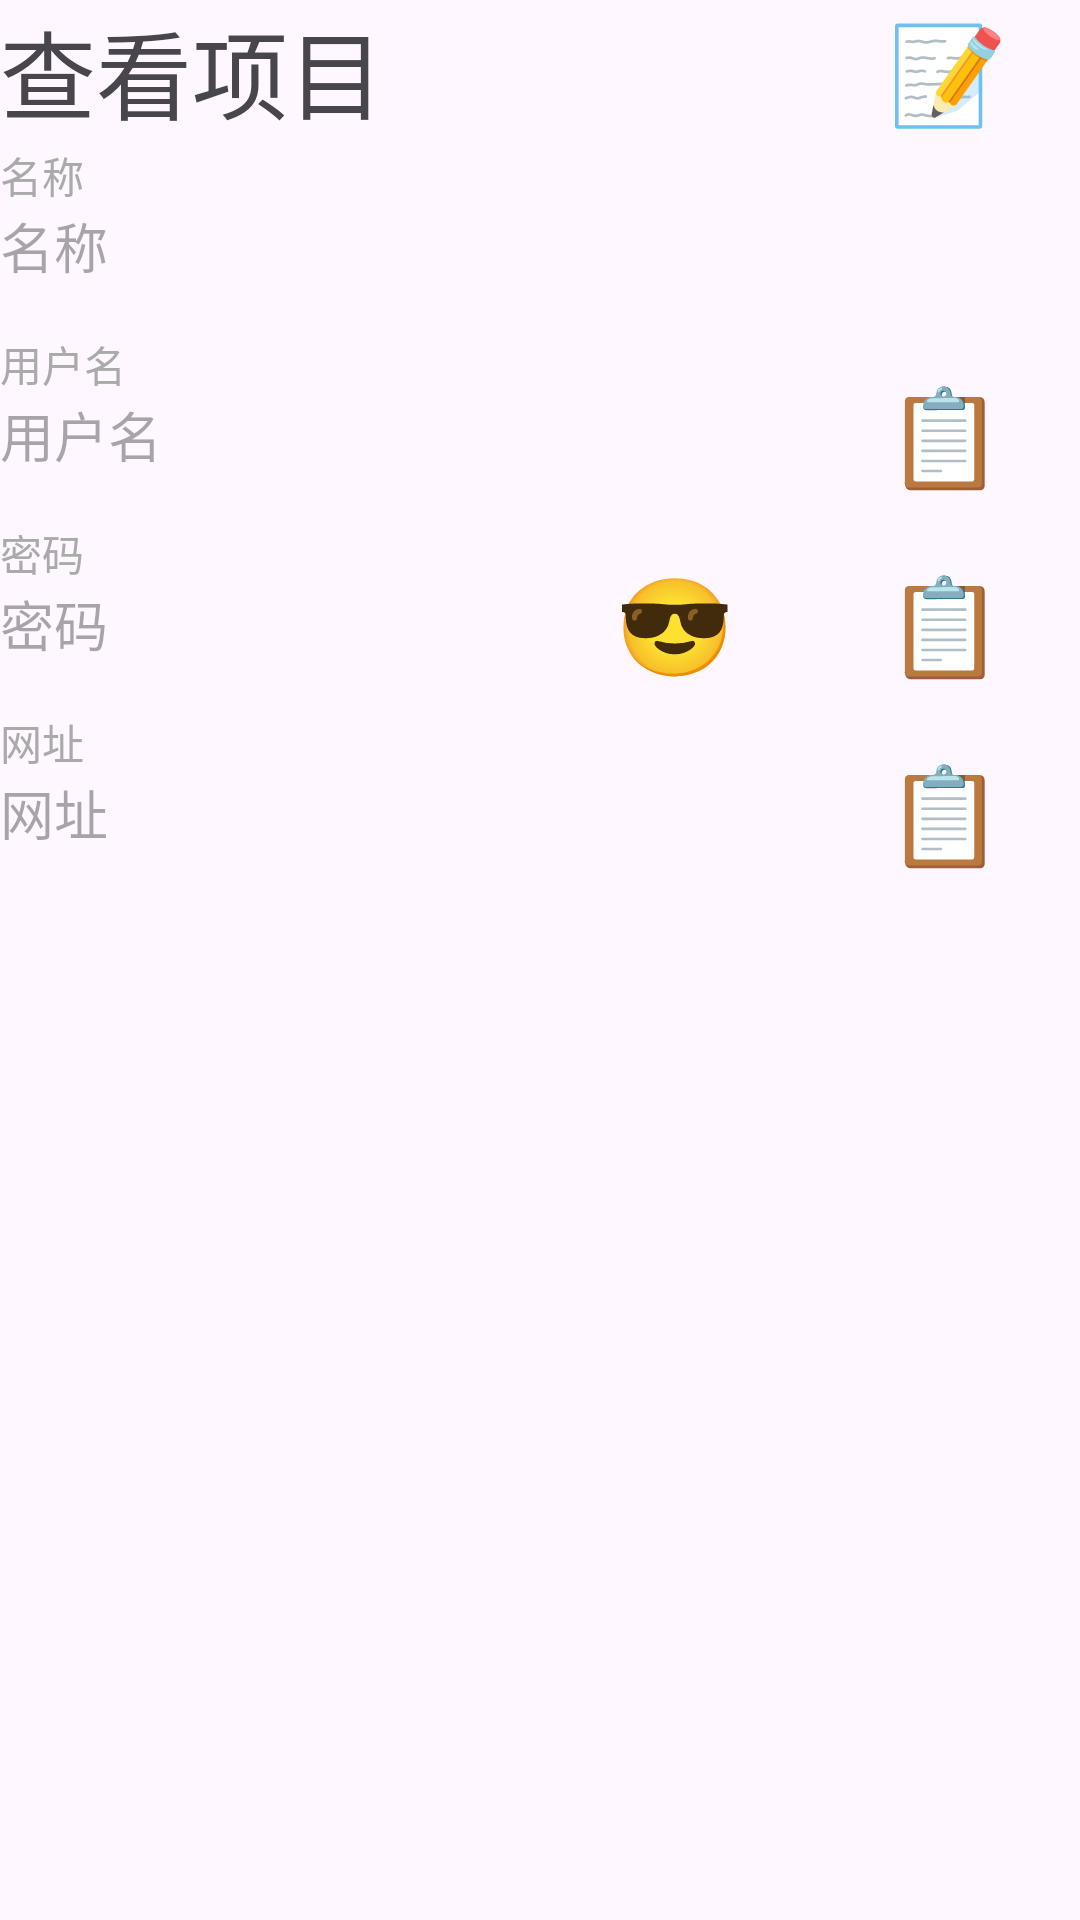

Produce the Android XML layout that renders to this screen, including the resource entries it uses.
<!-- AndroidManifest.xml: application theme Theme.Passwords -->
<!-- res/layout/fragment_password_detail.xml -->
<?xml version="1.0" encoding="utf-8"?>
<androidx.constraintlayout.widget.ConstraintLayout xmlns:android="http://schemas.android.com/apk/res/android"
    xmlns:app="http://schemas.android.com/apk/res-auto"
    xmlns:tools="http://schemas.android.com/tools"
    android:layout_width="match_parent"
    android:layout_height="match_parent"

    tools:context=".fragment.container.PasswordDetailFragment">

    <TextView
        android:id="@+id/add_project"
        android:layout_width="wrap_content"
        android:layout_height="wrap_content"
        android:text="查看项目"
        android:textSize="32sp"
        app:layout_constraintStart_toStartOf="parent"
        app:layout_constraintTop_toTopOf="parent" />

    
    <Button
        android:id="@+id/detail_edit"
        android:layout_width="wrap_content"
        android:layout_height="wrap_content"
        android:background="@android:color/transparent"
        android:text="📝"
        android:textSize="32sp"
        app:layout_constraintEnd_toEndOf="parent"
        app:layout_constraintTop_toTopOf="parent" />


    <TextView
        android:id="@+id/detail_id"
        android:layout_width="0dp"
        android:layout_height="0dp"
        android:text="-1"
        app:layout_constraintStart_toEndOf="parent"
        app:layout_constraintTop_toBottomOf="parent" />

    <TextView
        android:id="@+id/detail_label_name"
        android:layout_width="wrap_content"
        android:layout_height="wrap_content"
        android:text="名称"
        android:textSize="14sp"
        android:textColor="@android:color/darker_gray"
        app:layout_constraintStart_toStartOf="parent"
        app:layout_constraintTop_toBottomOf="@+id/detail_edit"/>

    <TextView
        android:id="@+id/detail_name"
        android:layout_width="0dp"
        android:layout_height="wrap_content"
        android:hint="名称"
        android:textSize="18sp"
        app:layout_constraintEnd_toEndOf="parent"
        app:layout_constraintStart_toStartOf="parent"
        app:layout_constraintTop_toBottomOf="@id/detail_label_name"
        app:layout_constraintWidth_percent="1" />

    
    <TextView
        android:id="@+id/label_username"
        android:layout_width="wrap_content"
        android:layout_height="wrap_content"
        android:layout_marginTop="16dp"
        android:text="用户名"
        android:textSize="14sp"
        android:textColor="@android:color/darker_gray"
        app:layout_constraintStart_toStartOf="parent"
        app:layout_constraintTop_toBottomOf="@id/detail_name" />

    <TextView
        android:id="@+id/detail_username"
        android:layout_width="0dp"
        android:layout_height="wrap_content"
        android:hint="用户名"
        android:textSize="18sp"
        app:layout_constraintEnd_toStartOf="@id/detail_button_copy_username"
        app:layout_constraintStart_toStartOf="parent"
        app:layout_constraintTop_toBottomOf="@id/label_username"
        app:layout_constraintWidth_percent="0.75" />

    
    <Button
        android:id="@+id/detail_button_copy_username"
        android:layout_width="0dp"
        android:layout_height="wrap_content"
        android:background="@android:color/transparent"
        android:text="📋"
        android:textSize="32sp"
        app:layout_constraintBottom_toBottomOf="@id/detail_username"
        app:layout_constraintEnd_toEndOf="parent"
        app:layout_constraintTop_toTopOf="@id/detail_username"
        app:layout_constraintWidth_percent="0.25" />

    
    <TextView
        android:id="@+id/detail_label_password"
        android:layout_width="wrap_content"
        android:layout_height="wrap_content"
        android:layout_marginTop="16dp"
        android:text="密码"
        android:textSize="14sp"
        android:textColor="@android:color/darker_gray"
        app:layout_constraintStart_toStartOf="parent"
        app:layout_constraintTop_toBottomOf="@id/detail_username" />

    <TextView
        android:id="@+id/detail_password"
        android:layout_width="0dp"
        android:layout_height="wrap_content"
        android:hint="密码"
        android:inputType="textPassword"
        android:textSize="18sp"
        app:layout_constraintStart_toStartOf="parent"
        app:layout_constraintTop_toBottomOf="@id/detail_label_password"
        app:layout_constraintWidth_percent="0.5" />

    
    <Button
        android:id="@+id/detail_button_hide_password"
        android:layout_width="0dp"
        android:layout_height="wrap_content"
        android:background="@android:color/transparent"
        android:text="😎"
        android:textSize="32sp"

        app:layout_constraintBottom_toBottomOf="@id/detail_password"
        app:layout_constraintStart_toEndOf="@id/detail_password"
        app:layout_constraintTop_toTopOf="@id/detail_password"
        app:layout_constraintWidth_percent="0.25" />
    
    <Button
        android:id="@+id/detail_button_copy_password"
        android:layout_width="0dp"
        android:layout_height="wrap_content"
        android:background="@android:color/transparent"
        android:text="📋"
        android:textSize="32sp"
        app:layout_constraintBottom_toBottomOf="@id/detail_password"
        app:layout_constraintStart_toEndOf="@+id/detail_button_hide_password"
        app:layout_constraintTop_toTopOf="@id/detail_password"
        app:layout_constraintWidth_percent="0.25" />
    
    <TextView
        android:id="@+id/detail_label_url"
        android:layout_width="wrap_content"
        android:layout_height="wrap_content"
        android:layout_marginTop="16dp"
        android:text="网址"
        android:textSize="14sp"
        android:textColor="@android:color/darker_gray"
        app:layout_constraintStart_toStartOf="parent"
        app:layout_constraintTop_toBottomOf="@id/detail_password" />

    <TextView
        android:id="@+id/detail_url"
        android:layout_width="0dp"
        android:layout_height="wrap_content"
        android:hint="网址"
        android:textSize="18sp"
        app:layout_constraintEnd_toStartOf="@id/detail_button_copy_url"
        app:layout_constraintStart_toStartOf="parent"
        app:layout_constraintTop_toBottomOf="@id/detail_label_url"
        app:layout_constraintWidth_percent="0.75" />

    
    <Button
        android:id="@+id/detail_button_copy_url"
        android:layout_width="0dp"
        android:layout_height="wrap_content"
        android:background="@android:color/transparent"
        android:text="📋"
        android:textSize="32sp"
        app:layout_constraintBottom_toBottomOf="@id/detail_url"
        app:layout_constraintEnd_toEndOf="parent"
        app:layout_constraintTop_toTopOf="@id/detail_url"
        app:layout_constraintWidth_percent="0.25" />
</androidx.constraintlayout.widget.ConstraintLayout>
<!-- resources referenced by this layout -->
<resources>
  <style name="Theme.Passwords" parent="Base.Theme.Passwords" />
  <style name="Base.Theme.Passwords" parent="Theme.Material3.DayNight.NoActionBar">
          
          
          <item name="colorButtonNormal">#2196F3</item>
      </style>
</resources>
